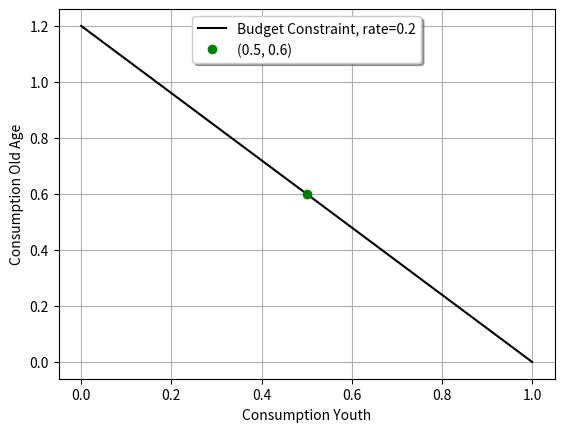

Write the Python code that produced this figure.
import numpy as np
import matplotlib.pyplot as plt

class npvSample():
    def __init__(self, givenRate=0.2, givenValue=1):
        self.rate = givenRate
        self.givenValue = givenValue

    def getOAValue(self, youthValue):
        oldAgeValue = 1.2 * (self.givenValue - youthValue)
        return oldAgeValue

    def demoBudgetCont(self):
        youthValue = np.linspace(0.0, 1.0, 10)
        oldAgeValue = []
        for value in youthValue:
            oldAgeValue.append(self.getOAValue(value))

        legdStr = 'Budget Constraint, rate=' + str(self.rate)
        plt.plot(youthValue, oldAgeValue,'k', label=legdStr)
        plt.xlabel('Consumption Youth')
        plt.ylabel('Consumption Old Age')
        plt.plot(0.5, self.getOAValue(0.5), 'go', label='(0.5, 0.6)')
        plt.grid('on')
        legend = plt.legend(loc='upper center', shadow=True)
        plt.show()

if __name__ == "__main__":
    sample1 = npvSample()
    sample1.demoBudgetCont()
